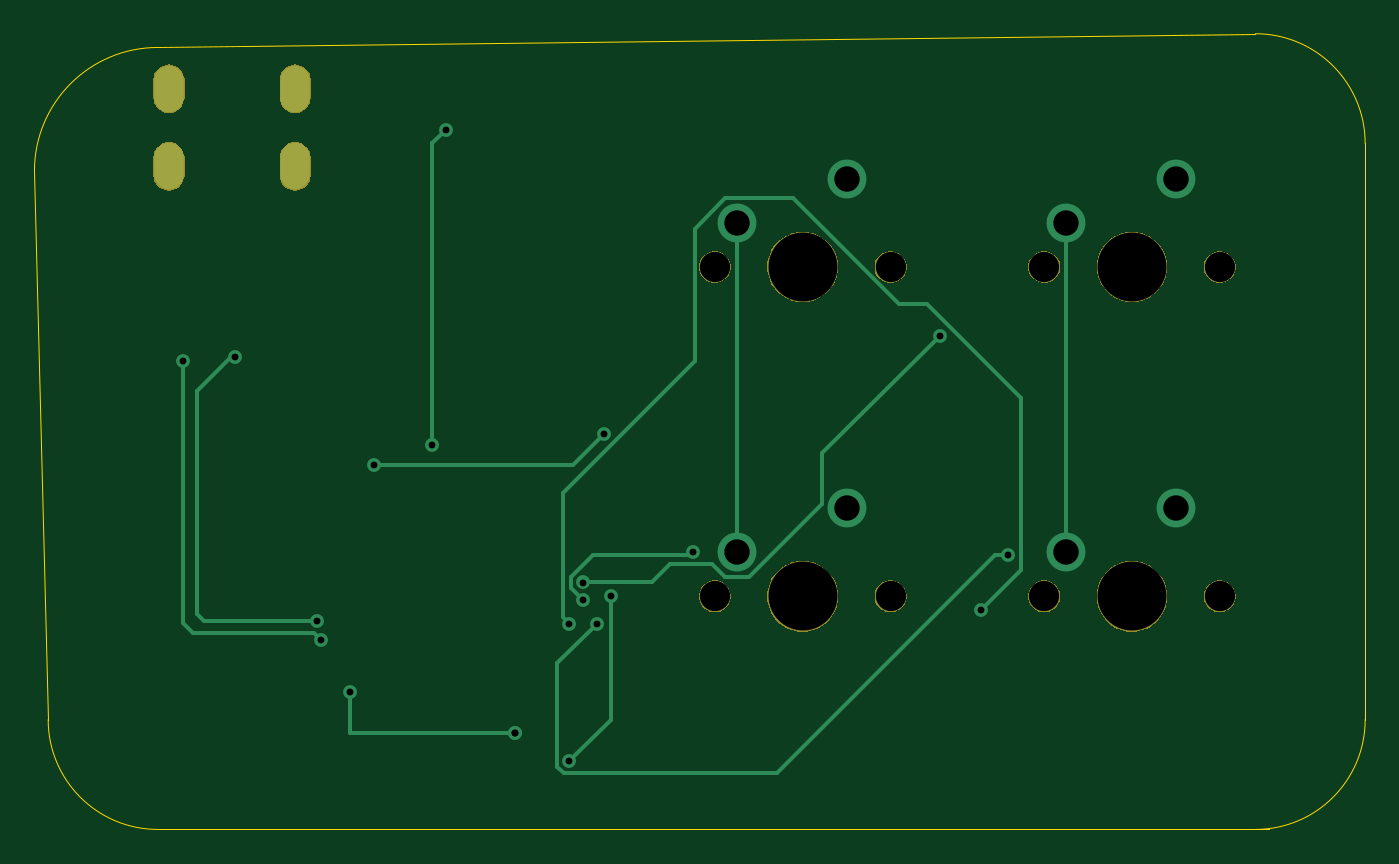
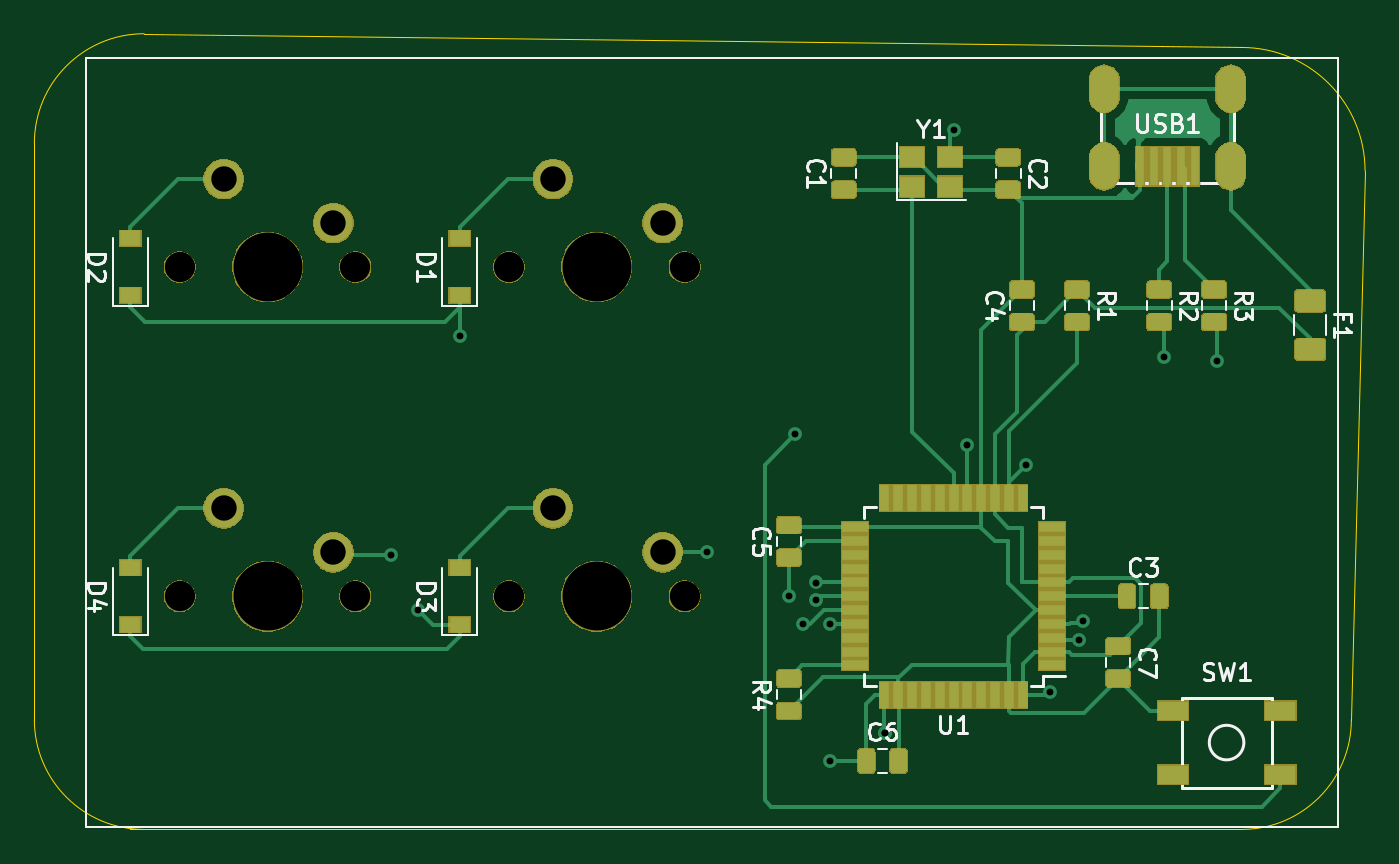
Circuit board: 9 layer files. Board 77.0 x 46.0 mm.
- bottom_copper: PCB Design-B_Cu.gbl (62110 bytes)
- bottom_mask: PCB Design-B_Mask.gbs (52542 bytes)
- bottom_silk: PCB Design-B_SilkS.gbo (62766 bytes)
- outline: PCB Design-Edge_Cuts.gm1 (1045 bytes)
- top_copper: PCB Design-F_Cu.gtl (4270 bytes)
- top_mask: PCB Design-F_Mask.gts (16361 bytes)
- top_silk: PCB Design-F_SilkS.gto (1103 bytes)
- drill: PCB Design-NPTH.drl (478 bytes)
- drill: PCB Design-PTH.drl (954 bytes)

=== bottom_copper: PCB Design-B_Cu.gbl (62110 bytes, source omitted) ===
=== bottom_mask: PCB Design-B_Mask.gbs (52542 bytes, source omitted) ===
=== bottom_silk: PCB Design-B_SilkS.gbo (62766 bytes, source omitted) ===
=== outline: PCB Design-Edge_Cuts.gm1 ===
G04 #@! TF.GenerationSoftware,KiCad,Pcbnew,(5.1.5)-3*
G04 #@! TF.CreationDate,2020-03-21T14:26:23+08:00*
G04 #@! TF.ProjectId,PCB Design,50434220-4465-4736-9967-6e2e6b696361,rev?*
G04 #@! TF.SameCoordinates,Original*
G04 #@! TF.FileFunction,Profile,NP*
%FSLAX46Y46*%
G04 Gerber Fmt 4.6, Leading zero omitted, Abs format (unit mm)*
G04 Created by KiCad (PCBNEW (5.1.5)-3) date 2020-03-21 14:26:23*
%MOMM*%
%LPD*%
G04 APERTURE LIST*
%ADD10C,0.050000*%
G04 APERTURE END LIST*
D10*
X240506250Y-162718750D02*
X240506250Y-129381250D01*
X234950000Y-169068750D02*
X234156250Y-169068750D01*
X170656250Y-169068750D02*
X234950000Y-169068750D01*
X163512500Y-130968750D02*
X164306250Y-162718750D01*
X170656250Y-123825000D02*
X234156250Y-123031250D01*
X170656250Y-169068750D02*
G75*
G02X164306250Y-162718750I0J6350000D01*
G01*
X163512500Y-130968750D02*
G75*
G02X170656250Y-123825000I7143750J0D01*
G01*
X240506250Y-162718750D02*
G75*
G02X234156250Y-169068750I-6350000J0D01*
G01*
X234156250Y-123031250D02*
G75*
G02X240506250Y-129381250I0J-6350000D01*
G01*
M02*

=== top_copper: PCB Design-F_Cu.gtl ===
G04 #@! TF.GenerationSoftware,KiCad,Pcbnew,(5.1.5)-3*
G04 #@! TF.CreationDate,2020-03-21T14:26:23+08:00*
G04 #@! TF.ProjectId,PCB Design,50434220-4465-4736-9967-6e2e6b696361,rev?*
G04 #@! TF.SameCoordinates,Original*
G04 #@! TF.FileFunction,Copper,L1,Top*
G04 #@! TF.FilePolarity,Positive*
%FSLAX46Y46*%
G04 Gerber Fmt 4.6, Leading zero omitted, Abs format (unit mm)*
G04 Created by KiCad (PCBNEW (5.1.5)-3) date 2020-03-21 14:26:23*
%MOMM*%
%LPD*%
G04 APERTURE LIST*
%ADD10O,1.700000X2.700000*%
%ADD11C,2.250000*%
%ADD12C,0.800000*%
%ADD13C,0.254000*%
%ADD14C,0.203200*%
G04 APERTURE END LIST*
D10*
X171293750Y-126206250D03*
X178593750Y-126206250D03*
X178593750Y-130706250D03*
X171293750Y-130706250D03*
D11*
X223202500Y-153035000D03*
X229552500Y-150495000D03*
X204152500Y-153035000D03*
X210502500Y-150495000D03*
X223202500Y-133985000D03*
X229552500Y-131445000D03*
X204152500Y-133985000D03*
X210502500Y-131445000D03*
D12*
X187325000Y-128587500D03*
X186531250Y-146843750D03*
X196850000Y-155575000D03*
X194468750Y-165100000D03*
X181768750Y-161131250D03*
X191293750Y-163512500D03*
X191293750Y-163512500D03*
X195262500Y-154781250D03*
X215900000Y-140493750D03*
X194468750Y-157162500D03*
X218281250Y-156368750D03*
X204152500Y-153035000D03*
X195262500Y-155781253D03*
X201612500Y-153018169D03*
X196056250Y-157162500D03*
X219868750Y-153193750D03*
X196469000Y-146177000D03*
X183134000Y-147955000D03*
X179853663Y-157007598D03*
X175133000Y-141732000D03*
X180086000Y-158115000D03*
X172085000Y-141986000D03*
D13*
X187325000Y-128587500D02*
X186531250Y-129381250D01*
X186531250Y-129381250D02*
X186531250Y-146843750D01*
D14*
X196850000Y-155575000D02*
X196850000Y-162718750D01*
X196850000Y-162718750D02*
X194468750Y-165100000D01*
X181768750Y-161131250D02*
X181768750Y-163512500D01*
X181768750Y-163512500D02*
X191293750Y-163512500D01*
X210502500Y-131445000D02*
X210566000Y-131445000D01*
X195262500Y-154781250D02*
X196850000Y-154781250D01*
X209075899Y-150222971D02*
X209075899Y-147317851D01*
X204837269Y-154461601D02*
X209075899Y-150222971D01*
X196850000Y-154781250D02*
X199231250Y-154781250D01*
X200292731Y-153719769D02*
X202725899Y-153719769D01*
X202725899Y-153719769D02*
X203467731Y-154461601D01*
X199231250Y-154781250D02*
X200292731Y-153719769D01*
X203467731Y-154461601D02*
X204837269Y-154461601D01*
X209075899Y-147317851D02*
X215900000Y-140493750D01*
X215128528Y-138683908D02*
X220570351Y-144125731D01*
X213518750Y-138683908D02*
X215128528Y-138683908D01*
X207393241Y-132558399D02*
X213518750Y-138683908D01*
X220570351Y-144125731D02*
X220570351Y-154079649D01*
X194068751Y-156762501D02*
X194068751Y-149615619D01*
X194468750Y-157162500D02*
X194068751Y-156762501D01*
X203467731Y-132558399D02*
X207393241Y-132558399D01*
X201705899Y-141978471D02*
X201705899Y-134320231D01*
X194068751Y-149615619D02*
X201705899Y-141978471D01*
X201705899Y-134320231D02*
X203467731Y-132558399D01*
X220570351Y-154079649D02*
X218281250Y-156368750D01*
X204152500Y-135575990D02*
X204152500Y-153035000D01*
X204152500Y-133985000D02*
X204152500Y-135575990D01*
X194560899Y-154444481D02*
X195811630Y-153193750D01*
X195262500Y-155781253D02*
X194560899Y-155079652D01*
X194560899Y-155079652D02*
X194560899Y-154444481D01*
X195811630Y-153193750D02*
X201436919Y-153193750D01*
X201436919Y-153193750D02*
X201612500Y-153018169D01*
X223202500Y-135575990D02*
X223202500Y-153035000D01*
X223202500Y-133985000D02*
X223202500Y-135575990D01*
X193767149Y-165436769D02*
X194131981Y-165801601D01*
X196056250Y-157162500D02*
X193767149Y-159451601D01*
X194131981Y-165801601D02*
X206467149Y-165801601D01*
X193767149Y-159451601D02*
X193767149Y-165436769D01*
X206467149Y-165801601D02*
X219075000Y-153193750D01*
X219075000Y-153193750D02*
X219868750Y-153193750D01*
D13*
X196469000Y-146177000D02*
X194691000Y-147955000D01*
X194691000Y-147955000D02*
X183134000Y-147955000D01*
X179853663Y-157007598D02*
X173319402Y-157007598D01*
X173319402Y-157007598D02*
X172902804Y-156591000D01*
X172902804Y-156591000D02*
X172902804Y-143708196D01*
X172902804Y-143708196D02*
X174879000Y-141732000D01*
X174879000Y-141732000D02*
X175133000Y-141732000D01*
X179686001Y-157715001D02*
X172701001Y-157715001D01*
X180086000Y-158115000D02*
X179686001Y-157715001D01*
X172701001Y-157715001D02*
X172085000Y-157099000D01*
X172085000Y-157099000D02*
X172085000Y-141986000D01*
M02*

=== top_mask: PCB Design-F_Mask.gts (16361 bytes, source omitted) ===
=== top_silk: PCB Design-F_SilkS.gto ===
G04 #@! TF.GenerationSoftware,KiCad,Pcbnew,(5.1.5)-3*
G04 #@! TF.CreationDate,2020-03-21T14:26:23+08:00*
G04 #@! TF.ProjectId,PCB Design,50434220-4465-4736-9967-6e2e6b696361,rev?*
G04 #@! TF.SameCoordinates,Original*
G04 #@! TF.FileFunction,Legend,Top*
G04 #@! TF.FilePolarity,Positive*
%FSLAX46Y46*%
G04 Gerber Fmt 4.6, Leading zero omitted, Abs format (unit mm)*
G04 Created by KiCad (PCBNEW (5.1.5)-3) date 2020-03-21 14:26:23*
%MOMM*%
%LPD*%
G04 APERTURE LIST*
%ADD10C,0.120000*%
%ADD11O,1.802000X2.802000*%
%ADD12C,1.852000*%
%ADD13C,4.089800*%
G04 APERTURE END LIST*
D10*
X256381250Y-134937500D02*
X256381250Y-134143750D01*
%LPC*%
D11*
X171293750Y-126206250D03*
X178593750Y-126206250D03*
X178593750Y-130706250D03*
X171293750Y-130706250D03*
D12*
X232092500Y-155575000D03*
X221932500Y-155575000D03*
D13*
X227012500Y-155575000D03*
D12*
X213042500Y-155575000D03*
X202882500Y-155575000D03*
D13*
X207962500Y-155575000D03*
D12*
X232092500Y-136525000D03*
X221932500Y-136525000D03*
D13*
X227012500Y-136525000D03*
D12*
X213042500Y-136525000D03*
X202882500Y-136525000D03*
D13*
X207962500Y-136525000D03*
M02*

=== drill: PCB Design-NPTH.drl ===
M48
; DRILL file {KiCad (5.1.5)-3} date 3/21/2020 2:27:01 PM
; FORMAT={-:-/ absolute / inch / decimal}
; #@! TF.CreationDate,2020-03-21T14:27:01+08:00
; #@! TF.GenerationSoftware,Kicad,Pcbnew,(5.1.5)-3
; #@! TF.FileFunction,NonPlated,1,2,NPTH
FMAT,2
INCH
T1C0.0689
T2C0.1570
%
G90
G05
T1
X8.7375Y-5.375
X9.1375Y-5.375
X7.9875Y-6.125
X8.3875Y-6.125
X7.9875Y-5.375
X8.3875Y-5.375
X8.7375Y-6.125
X9.1375Y-6.125
T2
X8.9375Y-5.375
X8.1875Y-6.125
X8.1875Y-5.375
X8.9375Y-6.125
T0
M30

=== drill: PCB Design-PTH.drl ===
M48
; DRILL file {KiCad (5.1.5)-3} date 3/21/2020 2:27:01 PM
; FORMAT={-:-/ absolute / inch / decimal}
; #@! TF.CreationDate,2020-03-21T14:27:01+08:00
; #@! TF.GenerationSoftware,Kicad,Pcbnew,(5.1.5)-3
; #@! TF.FileFunction,Plated,1,2,PTH
FMAT,2
INCH
T1C0.0157
T2C0.0276
T3C0.0579
%
G90
G05
T1
X6.775Y-5.59
X6.895Y-5.58
X7.0809Y-6.1814
X7.09Y-6.225
X7.1562Y-6.3438
X7.21Y-5.825
X7.3438Y-5.7812
X7.375Y-5.0625
X7.5312Y-6.4375
X7.5312Y-6.4375
X7.6562Y-6.1875
X7.6562Y-6.5
X7.6875Y-6.0938
X7.6875Y-6.1331
X7.7188Y-6.1875
X7.735Y-5.755
X7.75Y-6.125
X7.9375Y-6.0243
X8.0375Y-6.025
X8.5Y-5.5312
X8.5938Y-6.1562
X8.6562Y-6.0312
T3
X8.7875Y-5.275
X9.0375Y-5.175
X8.0375Y-6.025
X8.2875Y-5.925
X8.0375Y-5.275
X8.2875Y-5.175
X8.7875Y-6.025
X9.0375Y-5.925
T2
G00X6.7438Y-4.9451
M15
G01X6.7438Y-4.9924
M16
G05
G00X6.7438Y-5.1223
M15
G01X6.7438Y-5.1695
M16
G05
G00X7.0312Y-4.9451
M15
G01X7.0312Y-4.9924
M16
G05
G00X7.0312Y-5.1223
M15
G01X7.0312Y-5.1695
M16
G05
T0
M30

